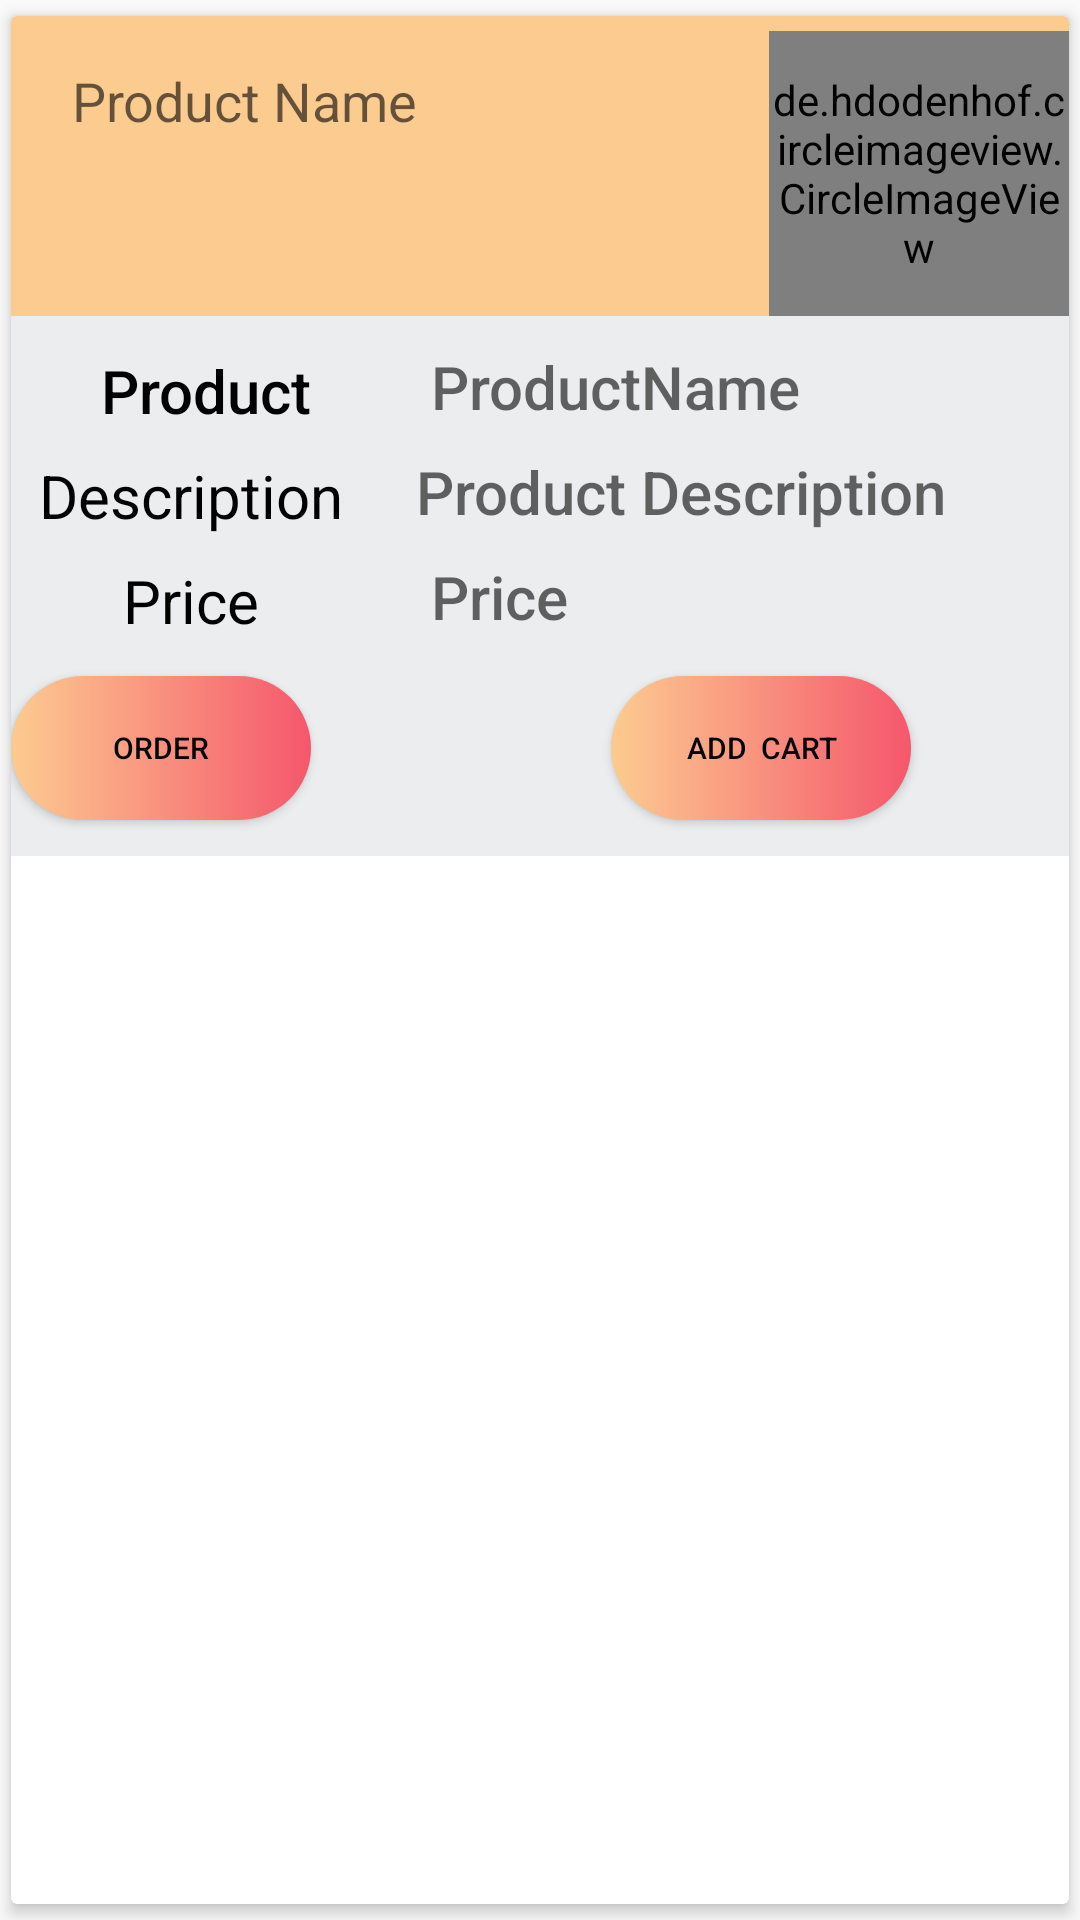

Produce the Android XML layout that renders to this screen, including the resource entries it uses.
<!-- AndroidManifest.xml: application theme AppTheme -->
<!-- res/layout/activity_userdisplayproduct_adapter.xml -->
<?xml version="1.0" encoding="utf-8"?>
<androidx.cardview.widget.CardView
    xmlns:android="http://schemas.android.com/apk/res/android"
    android:layout_width="match_parent"
    android:layout_height="wrap_content"
    xmlns:app="http://schemas.android.com/apk/res-auto"
    app:cardCornerRadius="2dp"
    app:cardElevation="3dp"
    app:cardUseCompatPadding="true">

    <LinearLayout
        android:layout_width="match_parent"
        android:layout_height="wrap_content"
        android:id="@+id/linear_layout_adminuserinfo"
        android:orientation="vertical">

        <RelativeLayout
            android:id="@+id/rv_title"
            android:layout_width="match_parent"
            android:layout_height="100dp"
            android:background="@color/colorPrimary">

            <TextView
                android:id="@+id/tv_productname"
                android:layout_width="wrap_content"
                android:layout_height="wrap_content"
                android:hint=" Product Name"
                android:textSize="18sp"
                android:padding="16dp"
                android:textColor="@color/white"/>

            <de.hdodenhof.circleimageview.CircleImageView
                android:id="@+id/iv_product"
                android:layout_width="100dp"
                android:layout_height="match_parent"
                android:layout_alignParentRight="true"
                android:src="@drawable/logo"
                android:layout_marginTop="5dp"/>

        </RelativeLayout>

        <RelativeLayout
            android:id="@+id/expandable_layout_adminuserdetails"
            android:layout_width="match_parent"
            android:layout_height="180dp"
            android:background="@color/white"
         >

            <TextView
                android:id="@+id/tv_product"
                android:layout_width="120dp"
                android:layout_height="30dp"
                android:layout_marginTop="10dp"
                android:gravity="center"
                android:text="Product"
                android:fontFamily="sans-serif-medium"
                android:textSize="20sp"
                android:layout_marginLeft="5dp"
                android:textColor="@color/black"/>

            <TextView
                android:id="@+id/tv_product_name"
                android:layout_width="wrap_content"
                android:layout_height="30dp"
                android:layout_marginTop="10dp"
                android:fontFamily="sans-serif-medium"
                android:hint="ProductName"
                android:textSize="20sp"
                android:layout_marginLeft="15dp"
                android:layout_toRightOf="@+id/tv_product"
                android:textColor="@color/black"/>

            <TextView
                android:id="@+id/tv_desc"
                android:layout_width="120dp"
                android:layout_height="30dp"
                android:layout_marginTop="5dp"
                android:textSize="20sp"
                android:layout_alignParentLeft="true"
                android:text="Description"
                android:gravity="center"
                android:textColor="@color/black"
                android:layout_below="@+id/tv_product"/>


            <TextView
                android:id="@+id/tv_description"
                android:layout_width="wrap_content"
                android:layout_height="30dp"
                android:fontFamily="sans-serif-medium"
                android:hint="Product Description"
                android:layout_marginTop="5dp"
                android:layout_marginLeft="15dp"
                android:textSize="20sp"
                android:layout_below="@+id/tv_product_name"
                android:layout_toRightOf="@+id/tv_desc"
                android:textColor="@color/black"/>

                    <TextView
                            android:id="@+id/tv_cost"
                            android:layout_width="120dp"
                            android:layout_height="30dp"
                            android:text="Price"
                            android:gravity="center"
                            android:textSize="20sp"
                            android:layout_marginTop="5dp"
                            android:textColor="@color/black"
                            android:layout_alignParentLeft="true"
                            android:layout_below="@+id/tv_desc"
                           />

                        <TextView
                            android:id="@+id/tv_price"
                            android:layout_width="wrap_content"
                            android:layout_height="30dp"
                            android:layout_marginTop="5dp"
                            android:fontFamily="sans-serif-medium"
                            android:layout_below="@+id/tv_description"
                            android:layout_toEndOf="@+id/tv_cost"
                            android:hint=" Price"
                            android:layout_marginLeft="15dp"
                            android:textColor="@color/black"
                            android:textSize="20sp" />

            <Button
                android:id="@+id/btnOrder"
                android:layout_width="100dp"
                android:layout_height="wrap_content"
                android:layout_below="@+id/tv_cost"
                android:layout_marginTop="10dp"
                android:background="@drawable/custombutton"
                android:fontFamily="sans-serif-medium"
                android:text="ORDER"
                android:textSize="10sp"
                android:textColor="@color/black"
                 />


            <Button
                android:id="@+id/btnCart"
                android:layout_width="100dp"
                android:layout_height="wrap_content"
                android:layout_toRightOf="@+id/btnOrder"
                android:layout_below="@+id/tv_price"
                android:layout_marginTop="10dp"
                android:background="@drawable/custombutton"
                android:fontFamily="sans-serif-medium"
                android:text="ADD  CART"
                android:textSize="10sp"
                android:layout_marginLeft="100dp"
                android:textColor="@color/black"
                />

        </RelativeLayout>


    </LinearLayout>
</androidx.cardview.widget.CardView>
<!-- resources referenced by this layout -->
<resources>
  <color name="black">#000000</color>
  <color name="colorPrimary">#fccb90</color>
  <color name="white">#ebedee</color>
  <!-- drawable custombutton (drawable) -->
  <?xml version="1.0" encoding="utf-8"?>
  <shape xmlns:android="http://schemas.android.com/apk/res/android"
      android:shape="rectangle"
      >
      <gradient
          android:startColor="#fccb90 "
          android:endColor="#f5576c"
          android:type="linear"
          />
      <corners android:radius="50dp"/>
  
  </shape>
  <!-- drawable logo: png bitmap (drawable, 19639 bytes) -->
  <style name="AppTheme" parent="Theme.AppCompat.Light.DarkActionBar">
          
          <item name="windowActionBar">false</item>
          <item name="windowNoTitle">true</item>
          <item name="colorPrimary">@color/colorPrimary</item>
          <item name="colorPrimaryDark">@color/colorPrimaryDark</item>
          <item name="colorAccent">@color/colorAccent</item>
      </style>
  <color name="colorPrimaryDark">#d57eeb</color>
  <color name="colorAccent">#FF4081</color>
</resources>
